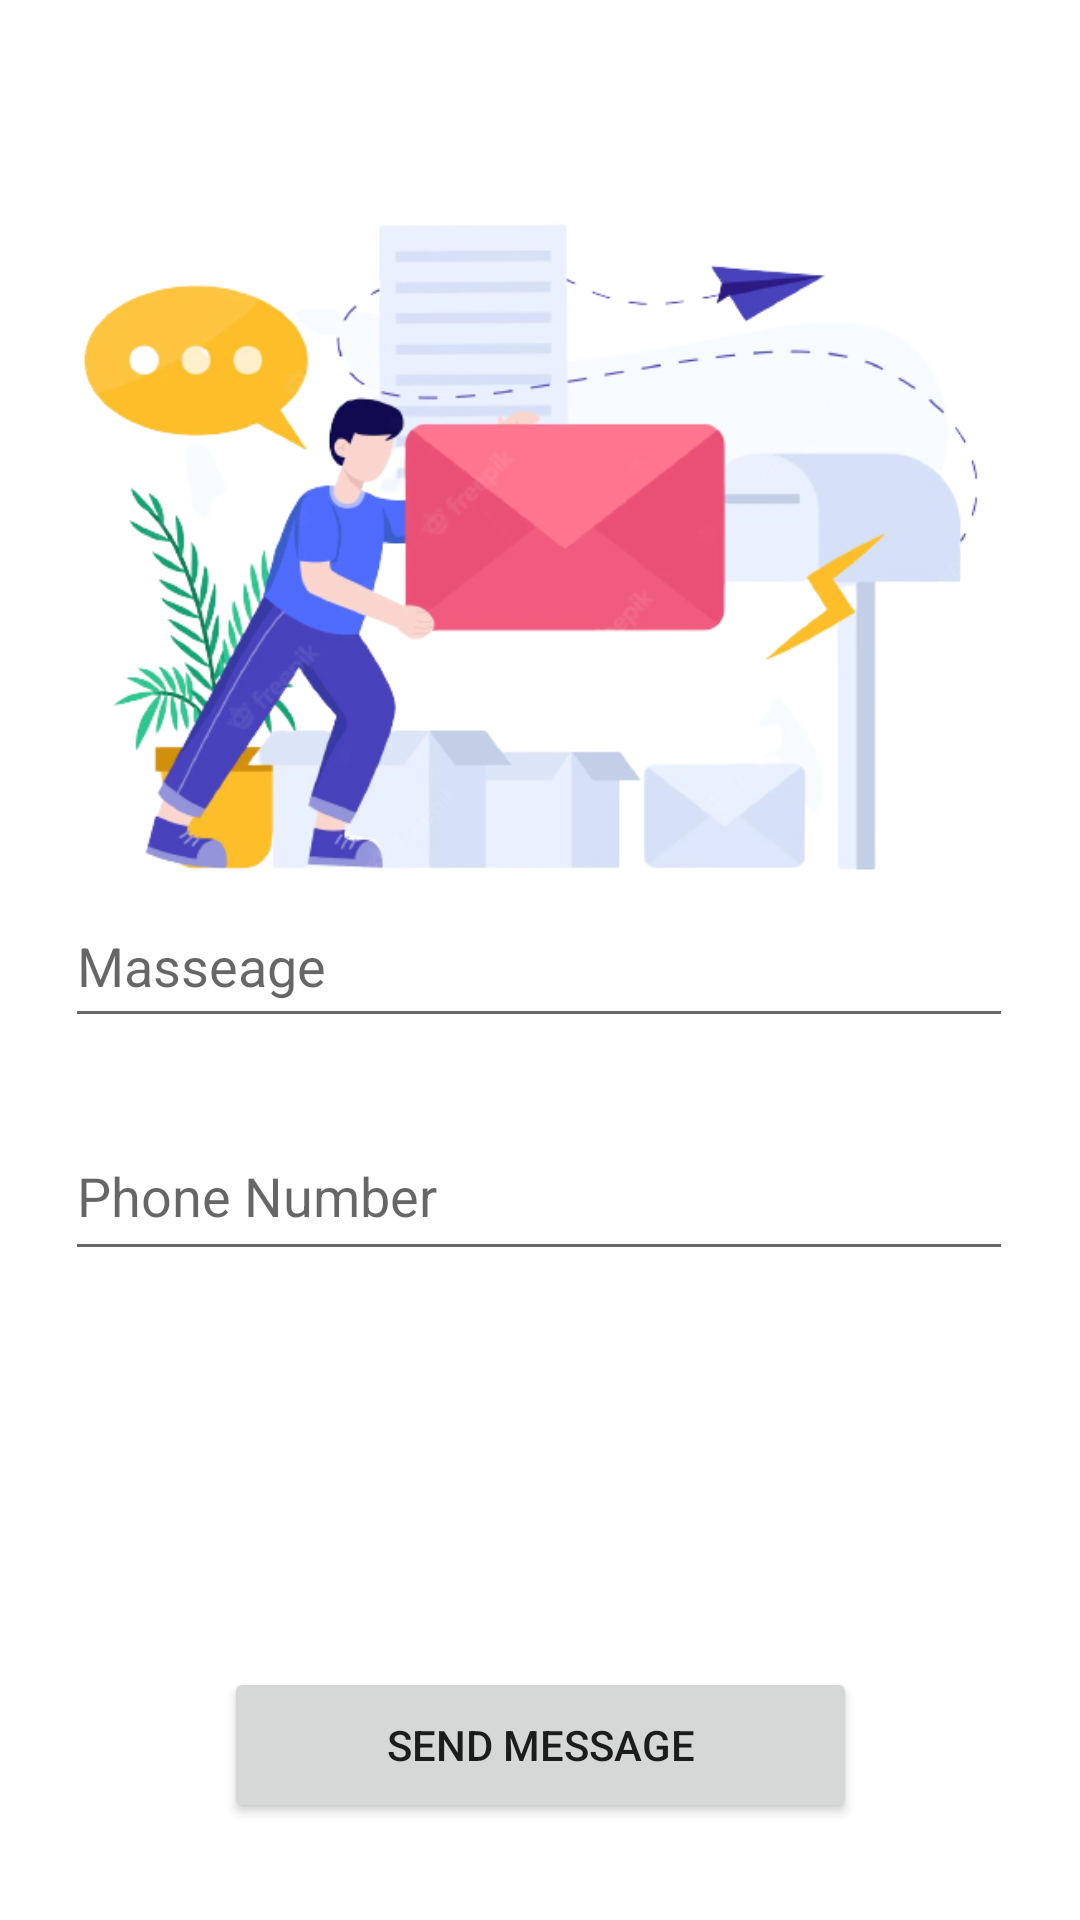

Produce the Android XML layout that renders to this screen, including the resource entries it uses.
<!-- AndroidManifest.xml: application theme Theme.WayaApp -->
<!-- res/layout/activity_smsmassenging.xml -->
<?xml version="1.0" encoding="utf-8"?>
<androidx.constraintlayout.widget.ConstraintLayout xmlns:android="http://schemas.android.com/apk/res/android"
    xmlns:app="http://schemas.android.com/apk/res-auto"
    xmlns:tools="http://schemas.android.com/tools"
    android:layout_width="match_parent"
    android:layout_height="match_parent"
    tools:context=".SMSMassenging">


    <EditText
        android:id="@+id/editText"
        android:layout_width="316dp"
        android:layout_height="51dp"
        android:layout_alignParentStart="true"
        android:layout_alignParentTop="true"
        android:layout_alignParentEnd="true"
        android:layout_alignParentBottom="true"
        android:layout_marginBottom="132dp"
        android:hint="Phone Number"
        android:includeFontPadding="false"
        android:inputType="phone"
        app:layout_constraintBottom_toTopOf="@+id/btnSendSMS"
        app:layout_constraintEnd_toEndOf="parent"
        app:layout_constraintHorizontal_bias="0.494"
        app:layout_constraintStart_toStartOf="parent"
        app:layout_constraintTop_toTopOf="parent"
        app:layout_constraintVertical_bias="1.0" />

    <EditText
        android:id="@+id/editText2"
        android:layout_width="316dp"
        android:layout_height="51dp"
        android:layout_alignParentStart="true"
        android:layout_alignParentTop="true"
        android:layout_alignParentEnd="true"
        android:layout_alignParentBottom="true"
        android:hint="Masseage"
        app:layout_constraintBottom_toTopOf="@+id/editText"
        app:layout_constraintEnd_toEndOf="parent"
        app:layout_constraintHorizontal_bias="0.494"
        app:layout_constraintStart_toStartOf="parent"
        app:layout_constraintTop_toTopOf="parent"
        app:layout_constraintVertical_bias="0.917" />

    <Button
        android:id="@+id/btnSendSMS"
        android:layout_width="211dp"
        android:layout_height="52dp"
        android:layout_alignParentStart="true"
        android:layout_alignParentTop="true"
        android:layout_alignParentEnd="true"
        android:layout_alignParentBottom="true"
        android:text="Send Message"
        app:layout_constraintBottom_toBottomOf="parent"
        app:layout_constraintEnd_toEndOf="parent"
        app:layout_constraintStart_toStartOf="parent"
        app:layout_constraintTop_toTopOf="parent"
        app:layout_constraintVertical_bias="0.945" />

    <ImageView
        android:id="@+id/imageView6"
        android:layout_width="309dp"
        android:layout_height="268dp"
        app:layout_constraintBottom_toBottomOf="parent"
        app:layout_constraintEnd_toEndOf="parent"
        app:layout_constraintHorizontal_bias="0.51"
        app:layout_constraintStart_toStartOf="parent"
        app:layout_constraintTop_toTopOf="parent"
        app:layout_constraintVertical_bias="0.094"
        app:srcCompat="@drawable/massege1" />

</androidx.constraintlayout.widget.ConstraintLayout>
<!-- resources referenced by this layout -->
<resources>
  <!-- drawable massege1: png bitmap (drawable, 137522 bytes) -->
  <style name="Theme.WayaApp" parent="Theme.MaterialComponents.DayNight.DarkActionBar">
          
          <item name="colorPrimary">@color/purple_500</item>
          <item name="colorPrimaryVariant">@color/purple_700</item>
          <item name="colorOnPrimary">@color/white</item>
          
          <item name="colorSecondary">@color/teal_200</item>
          <item name="colorSecondaryVariant">@color/teal_700</item>
          <item name="colorOnSecondary">@color/black</item>
          
          <item name="android:statusBarColor">?attr/colorPrimaryVariant</item>
          
      </style>
  <color name="purple_500">#FF6200EE</color>
  <color name="purple_700">#FF3700B3</color>
  <color name="white">#FFFFFFFF</color>
  <color name="teal_200">#FF03DAC5</color>
  <color name="teal_700">#FF018786</color>
  <color name="black">#FF000000</color>
</resources>
